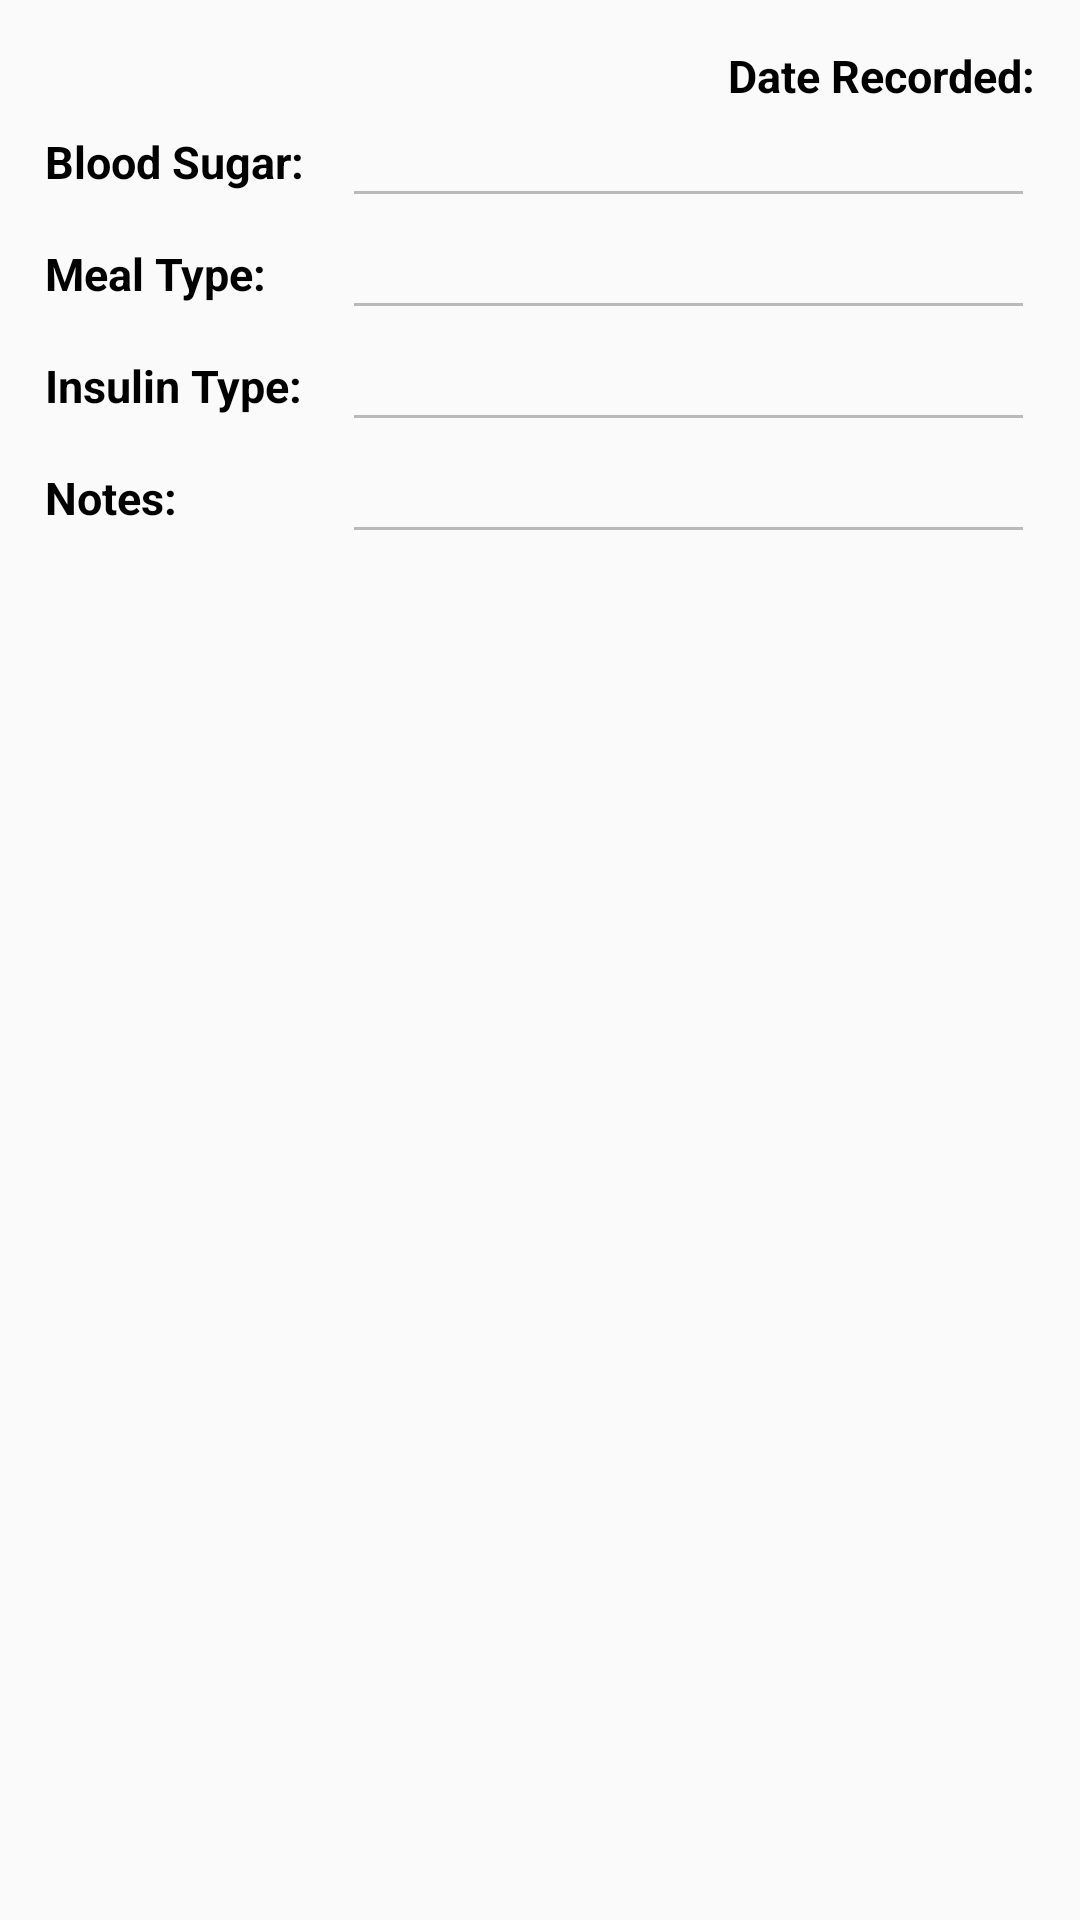

Here is an Android app screen rendered from its layout file. Give the layout XML and the strings, colors and styles it references.
<!-- AndroidManifest.xml: application theme AppTheme -->
<!-- res/layout/custom2.xml -->
<?xml version="1.0" encoding="utf-8"?>
<LinearLayout xmlns:android="http://schemas.android.com/apk/res/android"
    android:layout_width="match_parent"
    android:layout_height="match_parent"
    android:orientation="vertical"
    android:padding="15dp">
    <LinearLayout
        android:layout_width="match_parent"
        android:layout_height="wrap_content"
        android:gravity="center_vertical"
        android:orientation="horizontal">

        <TextView
            android:id="@+id/tv_dr"
            android:layout_width="0dp"
            android:layout_height="wrap_content"
            android:layout_weight=".3"
            android:text="Date Recorded:"
            android:textAlignment="textEnd"
            android:textColor="@android:color/background_dark"
            android:textSize="15sp"
            android:textStyle="bold" />


    </LinearLayout>

    <LinearLayout
        android:layout_width="match_parent"
        android:layout_height="wrap_content"
        android:gravity="center_vertical"
        android:orientation="horizontal">

        <TextView
            android:layout_width="0dp"
            android:layout_height="wrap_content"
            android:layout_weight=".3"
            android:text="Blood Sugar:"
            android:textColor="@android:color/background_dark"
            android:textSize="15sp"
            android:textStyle="bold" />

        <EditText
            android:id="@+id/et_bs"
            android:layout_width="0dp"
            android:layout_height="wrap_content"

            android:layout_weight=".7"
            android:enabled="false"
            android:imeOptions="actionDone"
            android:inputType="number"
            android:singleLine="true"
            android:textAlignment="textEnd"
            android:textColor="@color/colorAccent"
            android:textSize="15sp" />
    </LinearLayout>

    <LinearLayout
        android:layout_width="match_parent"
        android:layout_height="wrap_content"
        android:gravity="center_vertical"
        android:orientation="horizontal">

        <TextView
            android:layout_width="0dp"
            android:layout_height="wrap_content"
            android:layout_weight=".3"
            android:text="Meal Type:"
            android:textColor="@android:color/background_dark"
            android:textSize="15sp"
            android:textStyle="bold" />

        <EditText
            android:id="@+id/et_mt"
            android:layout_width="0dp"
            android:layout_height="wrap_content"
            android:layout_weight=".7"
            android:enabled="false"
            android:imeOptions="actionDone"
            android:inputType="text|textEmailAddress"
            android:singleLine="true"
            android:textAlignment="textEnd"
            android:textColor="@color/colorAccent"
            android:textSize="15sp" />
    </LinearLayout>
    <LinearLayout
        android:layout_width="match_parent"
        android:layout_height="wrap_content"
        android:gravity="center_vertical"
        android:orientation="horizontal">

        <TextView
            android:layout_width="0dp"
            android:layout_height="wrap_content"
            android:layout_weight=".3"
            android:text="Insulin Type:"
            android:textColor="@android:color/background_dark"
            android:textSize="15sp"
            android:textStyle="bold" />

        <EditText
            android:id="@+id/et_it"
            android:layout_width="0dp"
            android:layout_height="wrap_content"
            android:layout_weight=".7"
            android:enabled="false"
            android:imeOptions="actionDone"
            android:inputType="text"
            android:singleLine="true"
            android:textAlignment="textEnd"
            android:textColor="@color/colorAccent"
            android:textSize="15sp" />
    </LinearLayout>

    <LinearLayout
        android:layout_width="match_parent"
        android:layout_height="wrap_content"
        android:gravity="center_vertical"
        android:orientation="horizontal">

        <TextView
            android:layout_width="0dp"
            android:layout_height="wrap_content"
            android:layout_weight=".3"
            android:text="Notes:"
            android:textColor="@android:color/background_dark"
            android:textSize="15sp"
            android:textStyle="bold" />

        <EditText
            android:id="@+id/et_n"
            android:layout_width="0dp"
            android:layout_height="wrap_content"
            android:layout_weight=".7"
            android:enabled="false"
            android:imeOptions="actionDone"
            android:inputType="none|text|textEmailAddress"
            android:singleLine="true"
            android:textAlignment="textEnd"
            android:textColor="@color/colorAccent"
            android:textSize="15sp" />
    </LinearLayout>





</LinearLayout>
<!-- resources referenced by this layout -->
<resources>
  <color name="colorAccent">#8d0000</color>
  <style name="AppTheme" parent="Theme.AppCompat.Light">
          
          <item name="colorPrimary">@color/colorPrimary</item>
          <item name="colorPrimaryDark">@color/colorPrimaryDark</item>
          <item name="colorAccent">@color/colorAccent</item>
          <item name="android:windowLightStatusBar">true</item>
          <item name="android:windowNoTitle">true</item>
      </style>
  <color name="colorPrimary">#ffffff</color>
  <color name="colorPrimaryDark">	#ffff</color>
</resources>
